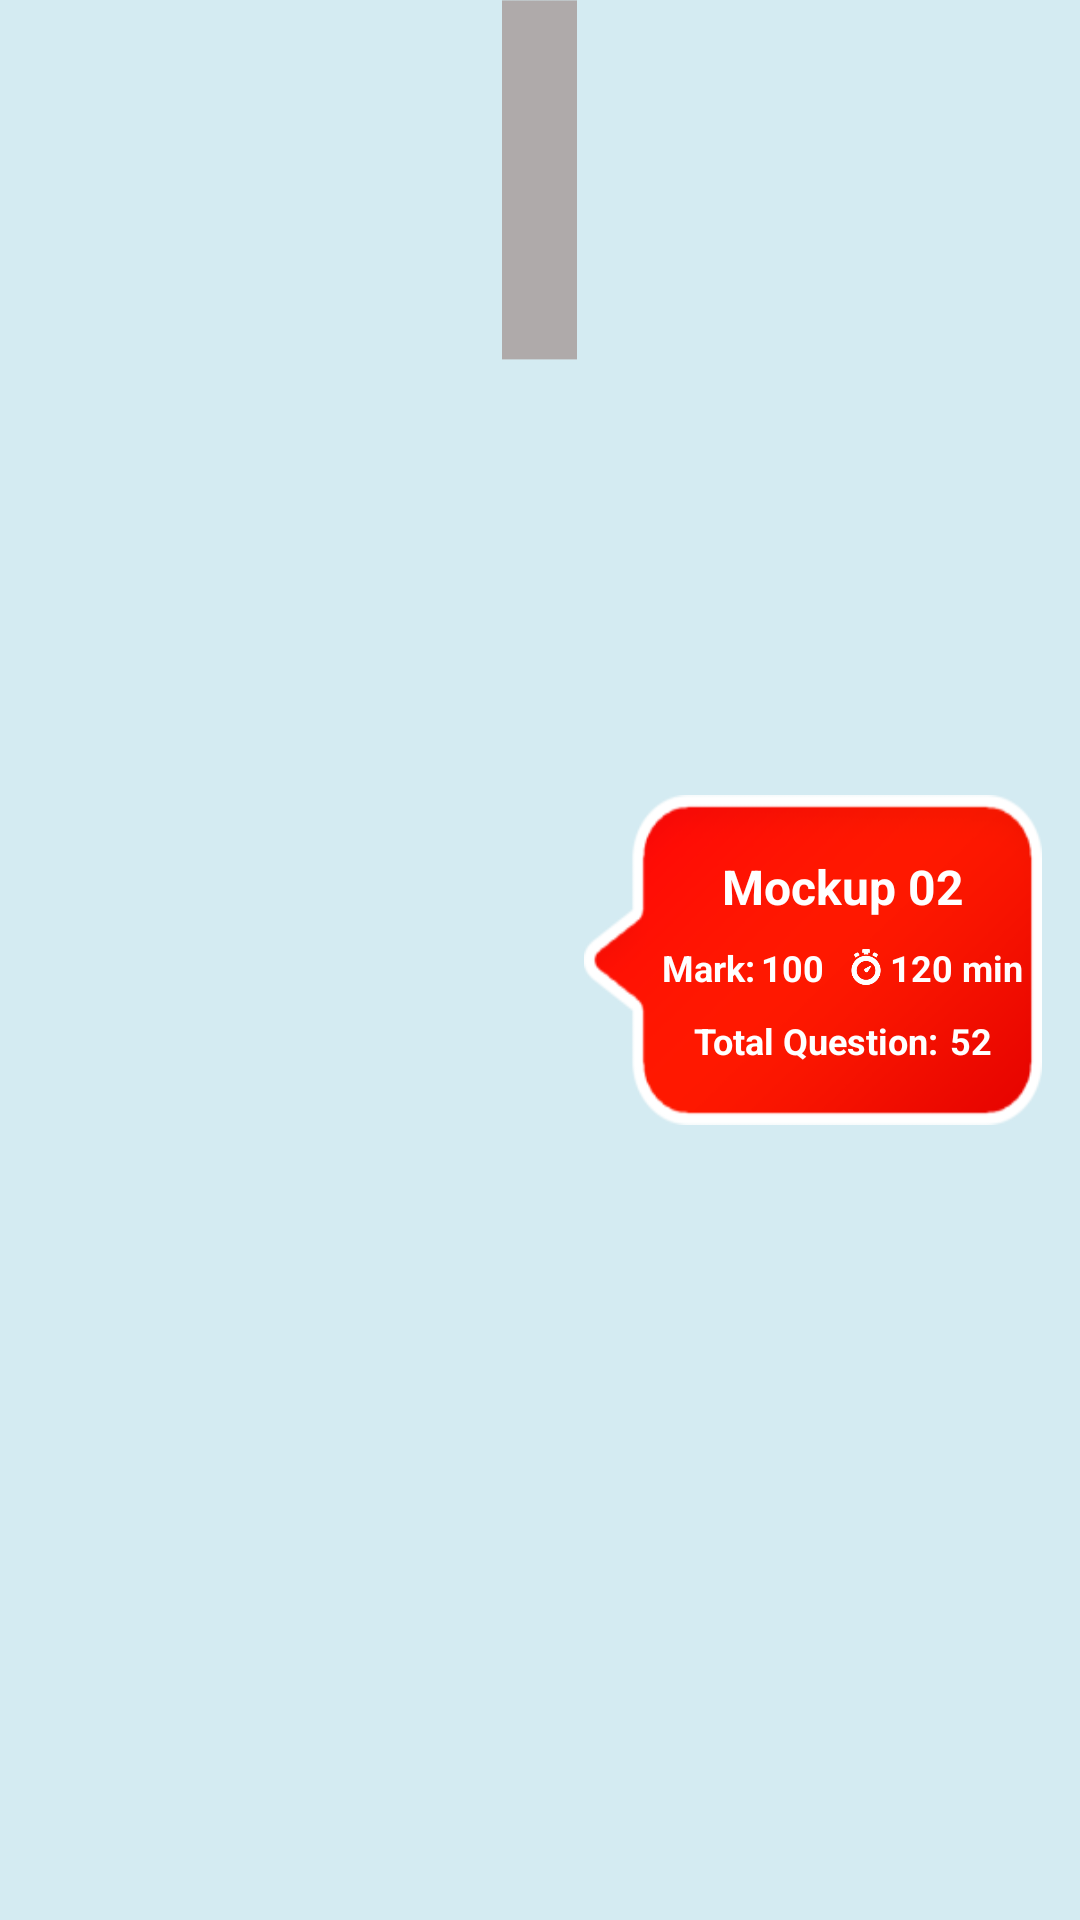

Produce the Android XML layout that renders to this screen, including the resource entries it uses.
<!-- AndroidManifest.xml: application theme AppTheme -->
<!-- res/layout/mockup_item2.xml -->
<?xml version="1.0" encoding="utf-8"?>
<LinearLayout xmlns:android="http://schemas.android.com/apk/res/android"
    android:layout_width="match_parent"
    android:layout_height="120dp"
    android:layout_marginTop="-2dp"
    android:orientation="horizontal">

    <LinearLayout
        android:layout_width="0dp"
        android:layout_height="wrap_content"
        android:layout_weight="1">


    </LinearLayout>

    <ImageView
        android:id="@+id/pipe"
        android:layout_width="25dp"
        android:layout_height="120dp"
        android:scaleType="fitXY"
        android:src="@drawable/pipe_gray" />


    <LinearLayout
        android:layout_width="0dp"
        android:layout_height="match_parent"
        android:layout_weight="1"
        android:gravity="center"
        android:orientation="vertical">

        <RelativeLayout
            android:layout_marginLeft="5dp"
            android:id="@+id/major_event_box"
            android:layout_width="wrap_content"
            android:layout_height="110dp"
            android:layout_marginRight="10dp"
            android:background="@drawable/event_red_left_bg"
            android:paddingRight="3dp"
            android:paddingLeft="23dp">

            <LinearLayout
                android:layout_width="match_parent"
                android:layout_height="match_parent"
                android:gravity="center"
                android:orientation="vertical">


                <TextView
                    android:id="@+id/txt_mockup_name"
                    android:layout_width="match_parent"
                    android:layout_height="wrap_content"
                    android:layout_marginBottom="8dp"
                    android:gravity="center"
                    android:maxLines="2"
                    android:paddingTop="5dp"
                    android:text="Mockup 02"
                    android:textColor="@color/white"
                    android:textSize="16sp"
                    android:textStyle="bold" />

                <LinearLayout
                    android:layout_width="match_parent"
                    android:layout_height="wrap_content"
                    android:layout_marginBottom="8dp"
                    android:gravity="center"
                    android:orientation="horizontal">

                    <TextView
                        android:layout_width="wrap_content"
                        android:layout_height="wrap_content"
                        android:layout_gravity="center"
                        android:layout_marginRight="2dp"
                        android:text="Mark:"
                        android:textStyle="bold"
                        android:textColor="@color/white"
                        android:textSize="12sp" />

                    <TextView
                        android:id="@+id/mark"
                        android:layout_width="wrap_content"
                        android:layout_height="wrap_content"
                        android:layout_gravity="center"
                        android:layout_marginRight="8dp"
                        android:text="100"
                        android:textColor="@color/white"
                        android:textSize="12sp"
                        android:textStyle="bold" />

                    <ImageView
                        android:layout_width="12dp"
                        android:layout_height="12dp"
                        android:layout_marginRight="2dp"
                        android:src="@drawable/timer_icon" />

                    <TextView
                        android:id="@+id/time"
                        android:layout_width="wrap_content"
                        android:layout_height="wrap_content"
                        android:layout_gravity="center"
                        android:text="120 min"
                        android:textColor="@color/white"
                        android:textSize="12sp"
                        android:textStyle="bold" />

                </LinearLayout>

                <LinearLayout
                    android:layout_width="match_parent"
                    android:layout_height="wrap_content"
                    android:gravity="center_vertical|center"
                    android:orientation="horizontal">

                    <TextView
                        android:layout_width="wrap_content"
                        android:layout_height="wrap_content"
                        android:layout_gravity="center"
                        android:paddingBottom="5dp"
                        android:paddingRight="4dp"
                        android:text="Total Question:"
                        android:textStyle="bold"
                        android:textColor="@color/white"
                        android:textSize="12sp" />

                    <TextView
                        android:id="@+id/totalQsn"
                        android:layout_width="wrap_content"
                        android:layout_height="wrap_content"
                        android:layout_gravity="center"
                        android:paddingBottom="5dp"
                        android:text="52"
                        android:textColor="@color/white"
                        android:textSize="12sp"
                        android:textStyle="bold" />


                </LinearLayout>
            </LinearLayout>
        </RelativeLayout>

        <LinearLayout
            android:visibility="gone"
            android:layout_width="140dp"
            android:layout_height="wrap_content"
            android:background="#AFAAAA"
            android:gravity="center"
            android:orientation="horizontal"
            android:paddingBottom="4dp"
            android:paddingLeft="4dp"
            android:paddingRight="4dp"
            android:paddingTop="4dp">

            <ImageView
                android:layout_width="wrap_content"
                android:layout_height="wrap_content"
                android:layout_marginRight="15dp"
                android:src="@drawable/ic_slow_motion_video" />

            <LinearLayout
                android:layout_width="wrap_content"
                android:layout_height="wrap_content"
                android:layout_marginLeft="10dp"
                android:gravity="center"
                android:orientation="vertical">

                <TextView
                    android:layout_width="wrap_content"
                    android:layout_height="wrap_content"
                    android:text="Play to"
                    android:textColor="#FFFFFF"
                    android:textSize="8sp" />

                <TextView
                    android:layout_width="wrap_content"
                    android:layout_height="wrap_content"
                    android:text="Unlock"
                    android:textColor="#e25757"
                    android:textStyle="bold"
                    android:textSize="14sp" />

            </LinearLayout>

        </LinearLayout>

    </LinearLayout>



</LinearLayout>
<!-- resources referenced by this layout -->
<resources>
  <color name="white">#FFFFFF</color>
  <!-- drawable event_red_left_bg: png bitmap (drawable, 8417 bytes) -->
  <!-- drawable ic_slow_motion_video (drawable-anydpi) -->
  <vector xmlns:android="http://schemas.android.com/apk/res/android"
          android:width="28dp"
          android:height="28dp"
          android:viewportWidth="24.0"
          android:viewportHeight="24.0">
      <path
          android:fillColor="#e25757"
          android:pathData="M13.05,9.79L10,7.5v9l3.05,-2.29L16,12zM13.05,9.79L10,7.5v9l3.05,-2.29L16,12zM13.05,9.79L10,7.5v9l3.05,-2.29L16,12zM11,4.07L11,2.05c-2.01,0.2 -3.84,1 -5.32,2.21L7.1,5.69c1.11,-0.86 2.44,-1.44 3.9,-1.62zM5.69,7.1L4.26,5.68C3.05,7.16 2.25,8.99 2.05,11h2.02c0.18,-1.46 0.76,-2.79 1.62,-3.9zM4.07,13L2.05,13c0.2,2.01 1,3.84 2.21,5.32l1.43,-1.43c-0.86,-1.1 -1.44,-2.43 -1.62,-3.89zM5.68,19.74C7.16,20.95 9,21.75 11,21.95v-2.02c-1.46,-0.18 -2.79,-0.76 -3.9,-1.62l-1.42,1.43zM22,12c0,5.16 -3.92,9.42 -8.95,9.95v-2.02C16.97,19.41 20,16.05 20,12s-3.03,-7.41 -6.95,-7.93L13.05,2.05C18.08,2.58 22,6.84 22,12z"/>
  </vector>
  <!-- drawable pipe_gray: png bitmap (drawable, 766 bytes) -->
  <!-- drawable timer_icon: png bitmap (drawable, 3679 bytes) -->
  <style name="AppTheme" parent="Theme.AppCompat.Light.NoActionBar">
          
          <item name="colorPrimary">@color/colorPrimary</item>
          <item name="colorPrimaryDark">@color/colorPrimaryDark</item>
          <item name="colorAccent">@color/colorAccent</item>
          <item name="android:colorBackground">#D4EBF2</item>
      </style>
  <color name="colorPrimary">#3F51B5</color>
  <color name="colorPrimaryDark">#EF2324</color>
  <color name="colorAccent">#EF2324</color>
</resources>
